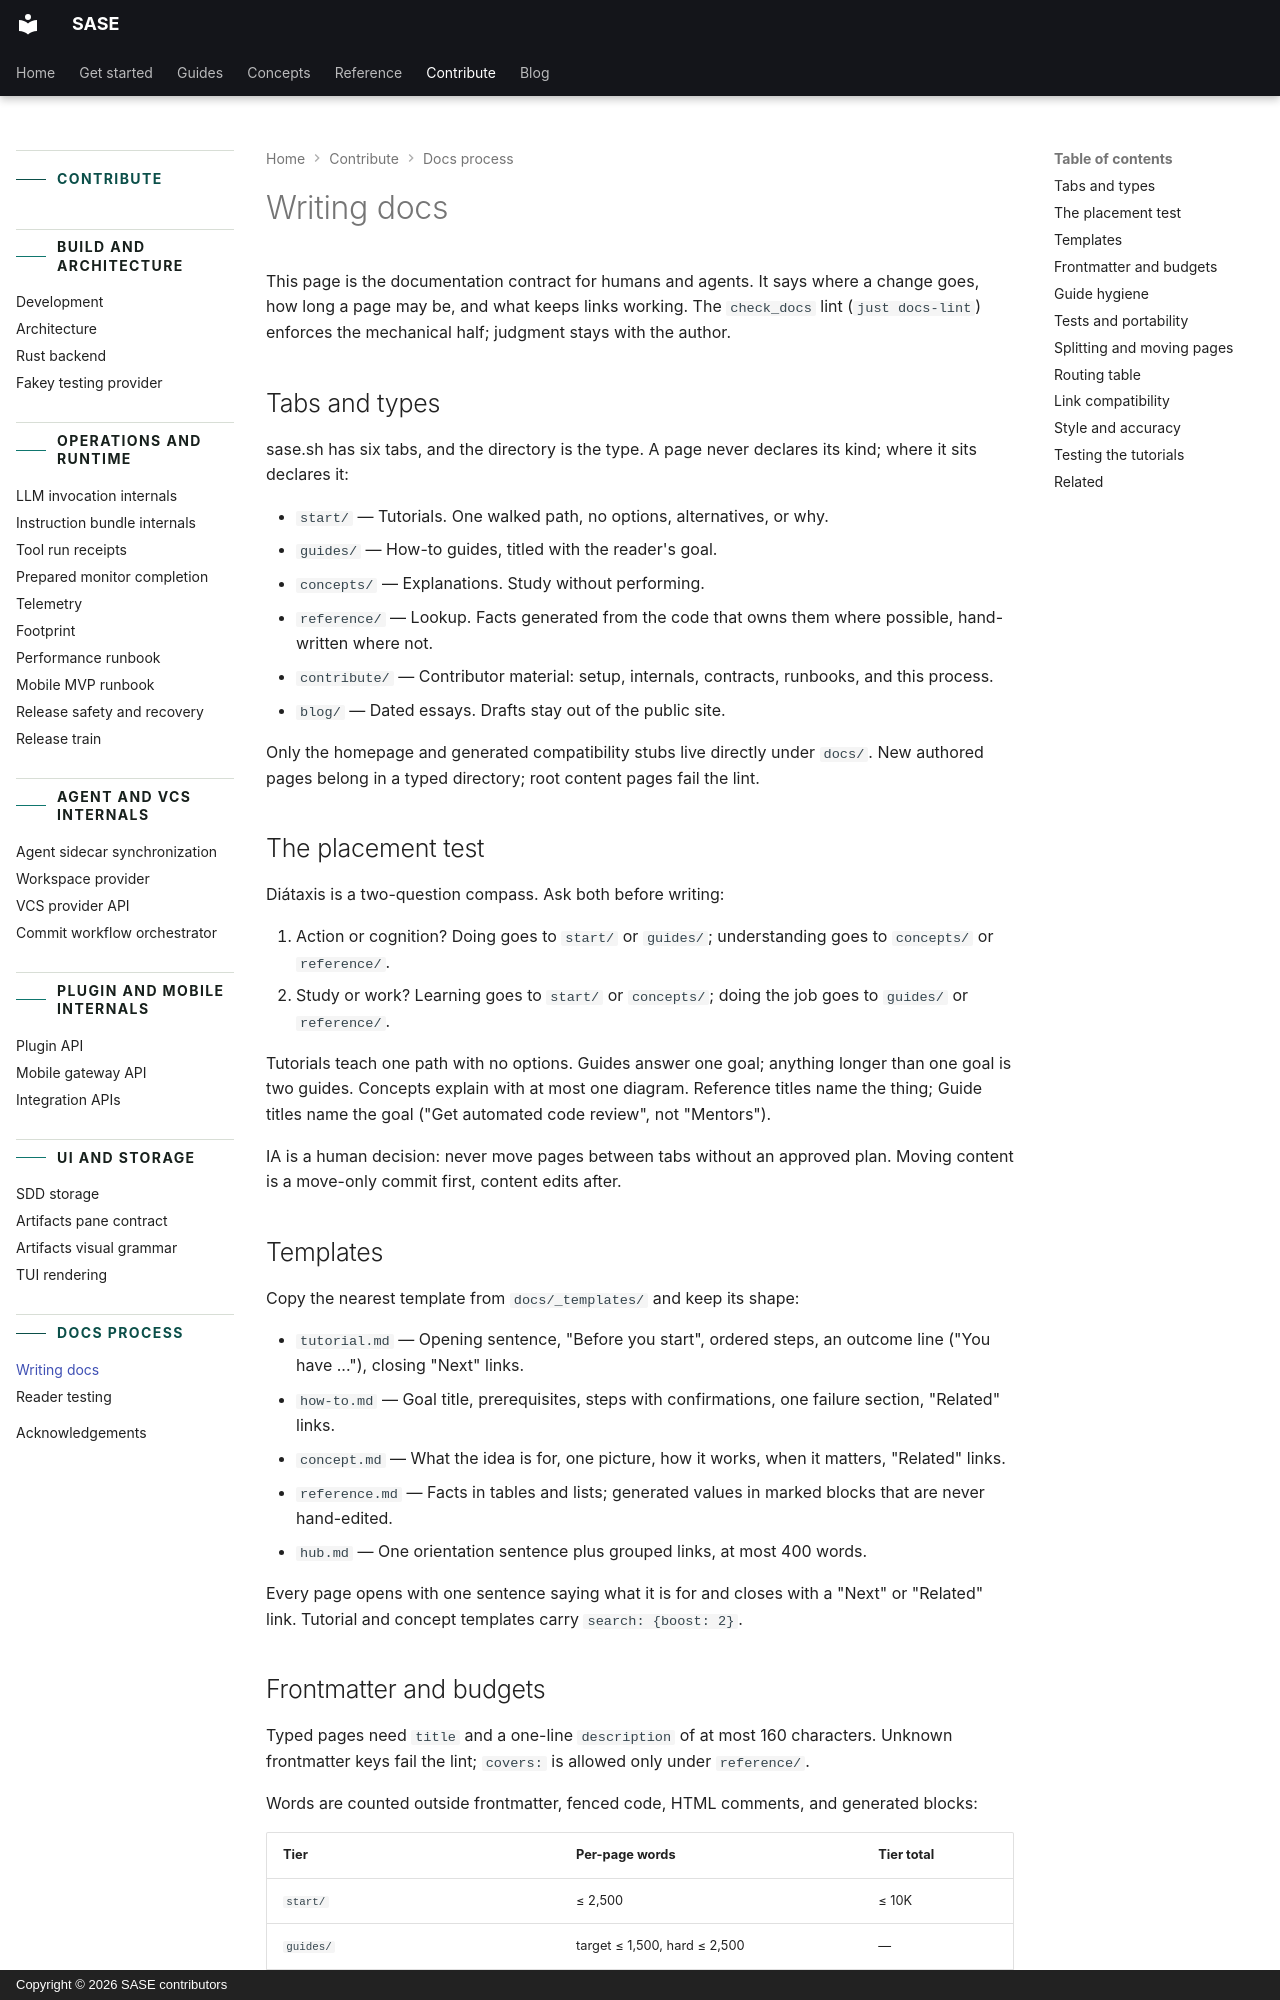

repository: sase-org/sase · page: contribute/writing-docs/index.html · generator: mkdocs · copyright: Copyright © 2026 SASE contributors

---
title: Writing docs
description: The sase.sh documentation contract for humans and agents.
---

# Writing docs

This page is the documentation contract for humans and agents. It says where a change
goes, how long a page may be, and what keeps links working. The `check_docs` lint
(`just docs-lint`) enforces the mechanical half; judgment stays with the author.

## Tabs and types

sase.sh has six tabs, and the directory is the type. A page never declares its kind;
where it sits declares it:

- `start/` — Tutorials. One walked path, no options, alternatives, or why.
- `guides/` — How-to guides, titled with the reader's goal.
- `concepts/` — Explanations. Study without performing.
- `reference/` — Lookup. Facts generated from the code that owns them where possible,
  hand-written where not.
- `contribute/` — Contributor material: setup, internals, contracts, runbooks, and this
  process.
- `blog/` — Dated essays. Drafts stay out of the public site.

Only the homepage and generated compatibility stubs live directly under `docs/`. New
authored pages belong in a typed directory; root content pages fail the lint.

## The placement test

Diátaxis is a two-question compass. Ask both before writing:

1. Action or cognition? Doing goes to `start/` or `guides/`; understanding goes to
   `concepts/` or `reference/`.
2. Study or work? Learning goes to `start/` or `concepts/`; doing the job goes to
   `guides/` or `reference/`.

Tutorials teach one path with no options. Guides answer one goal; anything longer than
one goal is two guides. Concepts explain with at most one diagram. Reference titles name
the thing; Guide titles name the goal ("Get automated code review", not "Mentors").

IA is a human decision: never move pages between tabs without an approved plan. Moving
content is a move-only commit first, content edits after.

## Templates

Copy the nearest template from `docs/_templates/` and keep its shape:

- `tutorial.md` — Opening sentence, "Before you start", ordered steps, an outcome line
  ("You have ..."), closing "Next" links.
- `how-to.md` — Goal title, prerequisites, steps with confirmations, one failure
  section, "Related" links.
- `concept.md` — What the idea is for, one picture, how it works, when it matters,
  "Related" links.
- `reference.md` — Facts in tables and lists; generated values in marked blocks that are
  never hand-edited.
- `hub.md` — One orientation sentence plus grouped links, at most 400 words.

Every page opens with one sentence saying what it is for and closes with a "Next" or
"Related" link. Tutorial and concept templates carry `search: {boost: 2}`.
